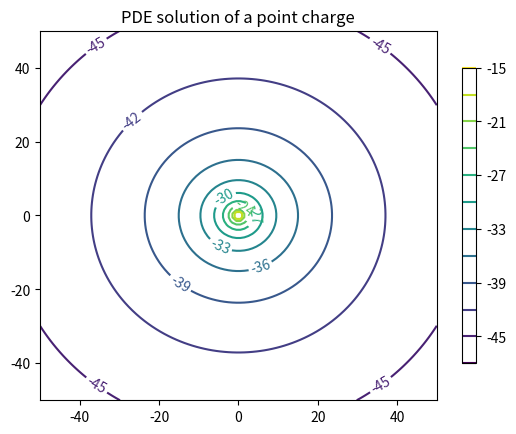

Recreate this plot in Python.
import matplotlib
import numpy as np #library for maths functions and arrays
import matplotlib . pyplot as plt #library for plottitng

N=100
L=100
V0 = 8
r0 = 15
r1 = 50
c1 = -V0 / np.log(r0/r1)
c2 = (V0 / np.log(r0/r1))*np.log(r0)

x = np. linspace (-L/2,L/2,N)
y = np. linspace (-L/2,L/2,N)
X, Y = np. meshgrid (x,y) #create the 2d grid

def potential(i,j):
    return -c1 * np.log(np.sqrt(i**2 + j**2)) +c2

V=potential(X,Y)


#Plotting
matplotlib.rcParams ['xtick.direction'] = 'out'
matplotlib.rcParams ['ytick.direction'] = 'out'
CS = plt. contour (X,Y,V,10) # Make a contour plot = Contour Set; num countour lines
plt. clabel (CS , inline =1, fontsize =10)
plt. title ('PDE solution of a point charge')
CB = plt. colorbar (CS , shrink =0.8 , extend ='both')
plt.show ()
